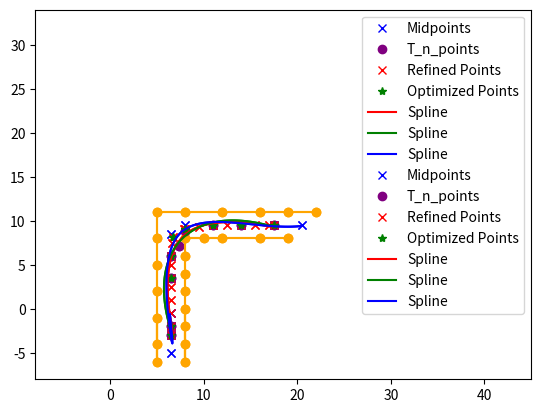

The script that saved this image:

import numpy as np
import matplotlib.pyplot as plt
from scipy.interpolate import splprep, splev
from scipy.spatial.distance import cdist
from scipy.spatial.distance import euclidean
from time import time

#Forbedringspotensiale:
#Korter ned kjøretid gjennom bruk av dictionary?
#Korter ned kjøretid gjennom bruk av numpy arrays i stedet for lister

class TrackPlotter:
    def __init__(self):
        self.left_cones, self.right_cones = self.generate_parallel_curves()
        self.midpoints = [self.calculate_midpoint(self.left_cones[i], self.right_cones[i]) for i in range(len(self.left_cones))]
        self.T_n_points = []  # Initialize the T_n_points list
        time1 = time()
        self.optimized_points = self.calculate_optimized_points(self.midpoints)  # Ensure midpoints are passed here
        time3 = time()
        self.refined_points = self.refine_track_for_distance(self.optimized_points, max_distance=1.5)
        time2 = time()
        print("Time used: __init__", time2-time1)
        print("Time used: calculate_optimized_points", time3-time1)
        self.fig, self.ax = plt.subplots()
        self.ax.set_xlim(-8, 45)
        self.ax.set_ylim(-8, 34)
        self.plot_track()

    def generate_parallel_curves(self):
        # Define the x-coordinates
        #x_values = np.linspace(-20, 20, 50)  # Adjust the range and number of points as needed

        # Define the sine wave for the left curve
        #amplitude_left = 1.25  # Adjust amplitude as needed
        #left_cones = [(x, amplitude_left * np.sin(x)+1) for x in x_values]

        # Define the sine wave for the right curve
        #amplitude_right = 1.25 # Adjust amplitude as needed
        #right_cones = [(x, amplitude_right * np.sin(x)+3.5) for x in x_values]
        
        points = [
            (8,0),(5,-1),(8,-2),(5,-4),(8,-4),(5,-6),(8,-6), 
            (5, 2), (8, 2), (5, 5), (8, 4), (5, 8),
            (8, 6), (5, 11), (8, 8), (8, 11), (10, 8),
            (12, 11), (12, 8), (16, 11), (16, 8), (19,11), (19,8), (22,11), (22,8)
        ]

        # Separating x and y values and converting to integers
        left_cones = [int(x) for x, y in points]
        right_cones = [int(y) for x, y in points]

        left_curve = [(left_cones[2*i], right_cones[2*i]) for i in range(len(left_cones)//2)]
        right_curve = [(left_cones[2*i+1], right_cones[2*i+1]) for i in range(len(left_cones)//2)]

        return left_curve, right_curve

    def calculate_midpoint(self, p1, p2):
        return ((p1[0] + p2[0]) / 2, (p1[1] + p2[1]) / 2)
    
    def calculate_optimzied_point(self, p1, p2):
        time1 = time()
        if np.sqrt((p1[0] - p2[0])**2 + (p1[1] - p2[1])**2) < 0.1:
            return ((p1[0] + p2[0]) / 2, (p1[1] + p2[1]) / 2)
        else:
            # Check intersection with each line segment of the track border
            for i in range(len(self.left_cones) - 1):
                left_segment_p1 = self.left_cones[i]
                left_segment_p2 = self.left_cones[i + 1]
                right_segment_p1 = self.right_cones[i]
                right_segment_p2 = self.right_cones[i + 1]

                left_intersection = self.calculate_intersection(p1, p2, left_segment_p1, left_segment_p2)
                right_intersection = self.calculate_intersection(p1, p2, right_segment_p1, right_segment_p2)

                # Check if the intersection is valid (on the segment)
                if left_intersection and self.is_point_on_segment(left_intersection, left_segment_p1, left_segment_p2):
                    return left_intersection
                elif right_intersection and self.is_point_on_segment(right_intersection, right_segment_p1, right_segment_p2):
                    return right_intersection

        # If no valid intersection is found, return the midpoint
        time2 = time()
        print("Time used: calculate_o_point", time2-time1)
        return ((p1[0] + p2[0]) / 2, (p1[1] + p2[1]) / 2)

    def is_point_on_segment(self, point, segment_p1, segment_p2):
        """Check if the point lies on the line segment."""
        line_len = euclidean(segment_p1, segment_p2)
        len1 = euclidean(point, segment_p1)
        len2 = euclidean(point, segment_p2)
        return abs(line_len - (len1 + len2)) < 1e-6

    def calculate_optimized_points(self, midpoints):
        time1 = time()
        n = 0
        optimized_points = []
        p1, p2, p3 = 1/9, 2/3, 2/9  # Example adjustment
        for i in range(len(midpoints) - 2):
            angle_n = self.calculate_angle(midpoints[i], midpoints[i + 1])
            angle_n_plus_1 = self.calculate_angle(midpoints[i + 1], midpoints[i + 2])
            optimized_angle = p1 * angle_n + p2 * angle_n_plus_1 + p3 * angle_n

            dx = np.cos(optimized_angle)
            dy = np.sin(optimized_angle)
            line1_p2 = (midpoints[i][0] + dx, midpoints[i][1] + dy)

            normal_angle = self.calculate_angle(midpoints[i + 1], midpoints[i + 2]) + np.pi / 2
            normal_dx = np.cos(normal_angle)
            normal_dy = np.sin(normal_angle)
            line2_p2 = (midpoints[i + 1][0] + normal_dx, midpoints[i + 1][1] + normal_dy)

            T_n_plus_1 = self.calculate_intersection(midpoints[i], line1_p2, midpoints[i + 1], line2_p2)

            
            if T_n_plus_1 and self.is_point_within_track(T_n_plus_1):
                self.T_n_points.append(T_n_plus_1)
                parameter = self.parameter_for_optimized_point(midpoints[i + 1], T_n_plus_1)
                optimized_point = (
                    midpoints[i + 1][0] + parameter * (T_n_plus_1[0] - midpoints[i + 1][0]),
                    midpoints[i + 1][1] + parameter * (T_n_plus_1[1] - midpoints[i + 1][1])
                )
                optimized_points.append(optimized_point)
            else:
                # optimized_points.append(self.calculate_midpoint(midpoints[i + 1], midpoints[i + 2])) # idea 1: GOOD
                # optimized_points.append(midpoints[i + 1])                                            # idea 2: DECENT/BAD
                # optimized_points.append(self.calculate_midpoint(midpoints[i], midpoints[i + 1]))     # idea 3: GOOD 
                # optimized_points.append(self.calculate_midpoint(midpoints[i], midpoints[i + 2]))     # idea 4: GOOD 
                continue                                                                             # idea 5: GOOD/HIGH POTENTIAL 
        time2 = time()
        n += 1
        print("Calculate_o_points ", n, time2-time1)     
        return optimized_points

    def is_point_within_track(self, point):
        """
        Check if a point is within the track boundaries.
        You might need to adjust this method based on your track's specific geometry.
        """
        # For simplicity, let's consider a point to be within the track if it is not too far from any of the midpoints
        max_distance_from_midpoint = 3  # Adjust this threshold as needed
        for midpoint in self.midpoints:
            if euclidean(midpoint, point) <= max_distance_from_midpoint:
                return True
        return False

    def parameter_for_optimized_point(self, midpoint, T_n_point):
        """
        Calculate the parameter for the optimized point on the line segment between the midpoint and T_n_point. 
        The output is a ratio between 0 and 1.
        The ratio is calculated based on the distance between the T_n_point and the nearest border,
        relative to the distance between the midpoint and T_n_point.
        The closer the T_n_point is to the border, the closer the ratio is to 1.
        When the T_n_point is close to the midpoint, the ratio is close to 0.
        """
        # Find the nearest border segment to T_n_point
        nearest_distance_to_border = min(
            self.distance_to_nearest_segment(T_n_point, self.left_cones),
            self.distance_to_nearest_segment(T_n_point, self.right_cones)
        )

        # Calculate the distance from the midpoint to T_n_point
        distance_to_midpoint = euclidean(midpoint, T_n_point)+0.75

        # Avoid division by zero
        if distance_to_midpoint == 0:
            return 0

        # Calculate the ratio
        ratio = nearest_distance_to_border / distance_to_midpoint

        # Ensure the ratio is between 0 and 1
        return min(max(ratio, 0), 1)

    def distance_to_nearest_segment(self, point, segments):
        """
        Calculate the minimum distance from the point to the nearest segment in the segments list.
        """
        time1 = time()

        min_distance = float('inf')
        for i in range(len(segments) - 1):
            segment_distance = self.distance_to_segment(point, segments[i], segments[i + 1])
            min_distance = min(min_distance, segment_distance)
        time2 = time()
        print("Time used: distance_to_nearest_segment", time2-time1)
        return min_distance

    def distance_to_segment(self, point, segment_start, segment_end):
        """
        Calculate the perpendicular distance of 'point' to the line segment (segment_start, segment_end).
        """
        # Vector from start to point
        start_to_point = np.array(point) - np.array(segment_start)
        # Vector from start to end
        start_to_end = np.array(segment_end) - np.array(segment_start)

        # Project start_to_point onto start_to_end
        projection = np.dot(start_to_point, start_to_end) / np.linalg.norm(start_to_end) ** 2

        # Ensure the projection lies within the segment
        projection = max(0, min(1, projection))

        # Find the closest point on the segment
        closest_point = np.array(segment_start) + projection * start_to_end

        # Return the distance from point to closest point on the segment
        return np.linalg.norm(closest_point - point)



    def calculate_angle(self, p1, p2):
        return np.arctan2(p2[1] - p1[1], p2[0] - p1[0])

    def calculate_intersection(self, line1_p1, line1_p2, line2_p1, line2_p2):
        time1 = time()
        x1, y1 = line1_p1
        x2, y2 = line1_p2
        x3, y3 = line2_p1
        x4, y4 = line2_p2

        denominator = (x1 - x2) * (y3 - y4) - (y1 - y2) * (x3 - x4)
        if denominator == 0:
            return None  # Lines are parallel

        px = ((x1 * y2 - y1 * x2) * (x3 - x4) - (x1 - x2) * (x3 * y4 - y3 * x4)) / denominator
        py = ((x1 * y2 - y1 * x2) * (y3 - y4) - (y1 - y2) * (x3 * y4 - y3 * x4)) / denominator
        time2 = time()
        print("Time used: calculate_intersection", time2-time1)
        return px, py

    #Upsample optimized points
    def refine_track_for_distance(self, optimized_points, max_distance):
        # Refine the track based on the distance constraint, makes it more strict
        time1 = time()
        refined_points = []
        for i in range(len(optimized_points) - 1):
            refined_points.append(optimized_points[i])
            next_point = optimized_points[i + 1]
            while euclidean(refined_points[-1], next_point) > max_distance:
                direction = np.array(next_point) - np.array(refined_points[-1])
                new_point = np.array(refined_points[-1]) + direction / np.linalg.norm(direction) * max_distance
                refined_points.append(new_point.tolist())
        refined_points.append(optimized_points[-1])
        time2 = time()
        print("Time used: refine_track_for_distance", time2-time1)
        return refined_points

    def plot_track(self):
        # Plot cones
        for cone in self.left_cones + self.right_cones:
            self.ax.plot(cone[0], cone[1], 'o', color='orange')

        # Plot midpoints
        for midpoint in self.midpoints:
            self.ax.plot(midpoint[0], midpoint[1], 'x', color='blue', label='Midpoints' if midpoint == self.midpoints[0] else "")

        # Plot T_n_points
        for T_n_point in self.T_n_points:
            self.ax.plot(T_n_point[0], T_n_point[1], 'o', color='purple', label='T_n_points' if T_n_point == self.T_n_points[0] else "")

        # Plot refined points
        refined_x, refined_y = zip(*self.refined_points)  # Unpack the refined points
        self.ax.plot(refined_x, refined_y, 'x', color='red', label='Refined Points')


        # Plot optimized points
        optimized_x, optimized_y = zip(*self.optimized_points)  # Unpack the optimized points
        self.ax.plot(optimized_x, optimized_y, '*', color='green', label='Optimized Points')
        
        for i in range(len(self.left_cones) - 1):
            self.ax.plot([self.left_cones[i][0], self.left_cones[i+1][0]], 
                         [self.left_cones[i][1], self.left_cones[i+1][1]], 
                         color='orange', linestyle='-')
            self.ax.plot([self.right_cones[i][0], self.right_cones[i+1][0]], 
                         [self.right_cones[i][1], self.right_cones[i+1][1]], 
                         color='orange', linestyle='-')
        # Fit and plot a smoothing spline to the refined points, if needed

        time1 = time()
        if len(self.refined_points) > 3:
            tck, _ = splprep([np.array(self.refined_points)[:, 0], np.array(self.refined_points)[:, 1]], s=3)
            spline_points = splev(np.linspace(0, 1, len(self.refined_points) * 10), tck)
            self.ax.plot(spline_points[0], spline_points[1], '-', color='red', label='Spline')

            tck, _ = splprep([np.array(self.optimized_points)[:, 0], np.array(self.optimized_points)[:, 1]], s=3)
            spline_points = splev(np.linspace(0, 1, len(self.optimized_points) * 10), tck)
            self.ax.plot(spline_points[0], spline_points[1], '-', color='green', label='Spline')
            
            # Midline spline
            tck, _ = splprep([np.array(self.midpoints)[:, 0], np.array(self.midpoints)[:, 1]], s=3)
            spline_points = splev(np.linspace(0, 1, len(self.midpoints) * 10), tck)
            self.ax.plot(spline_points[0], spline_points[1], '-', color='blue', label='Spline')
        time2 = time()
        print("Spline calc " ,time2-time1)
        # Add legend
        self.ax.legend()
        
        plt.show() #(block=False)


if __name__ == '__main__':
    #t0 = time()
    plotter = TrackPlotter()
    #t1 = time()
    plotter.plot_track()

    #print(t1-t0)


